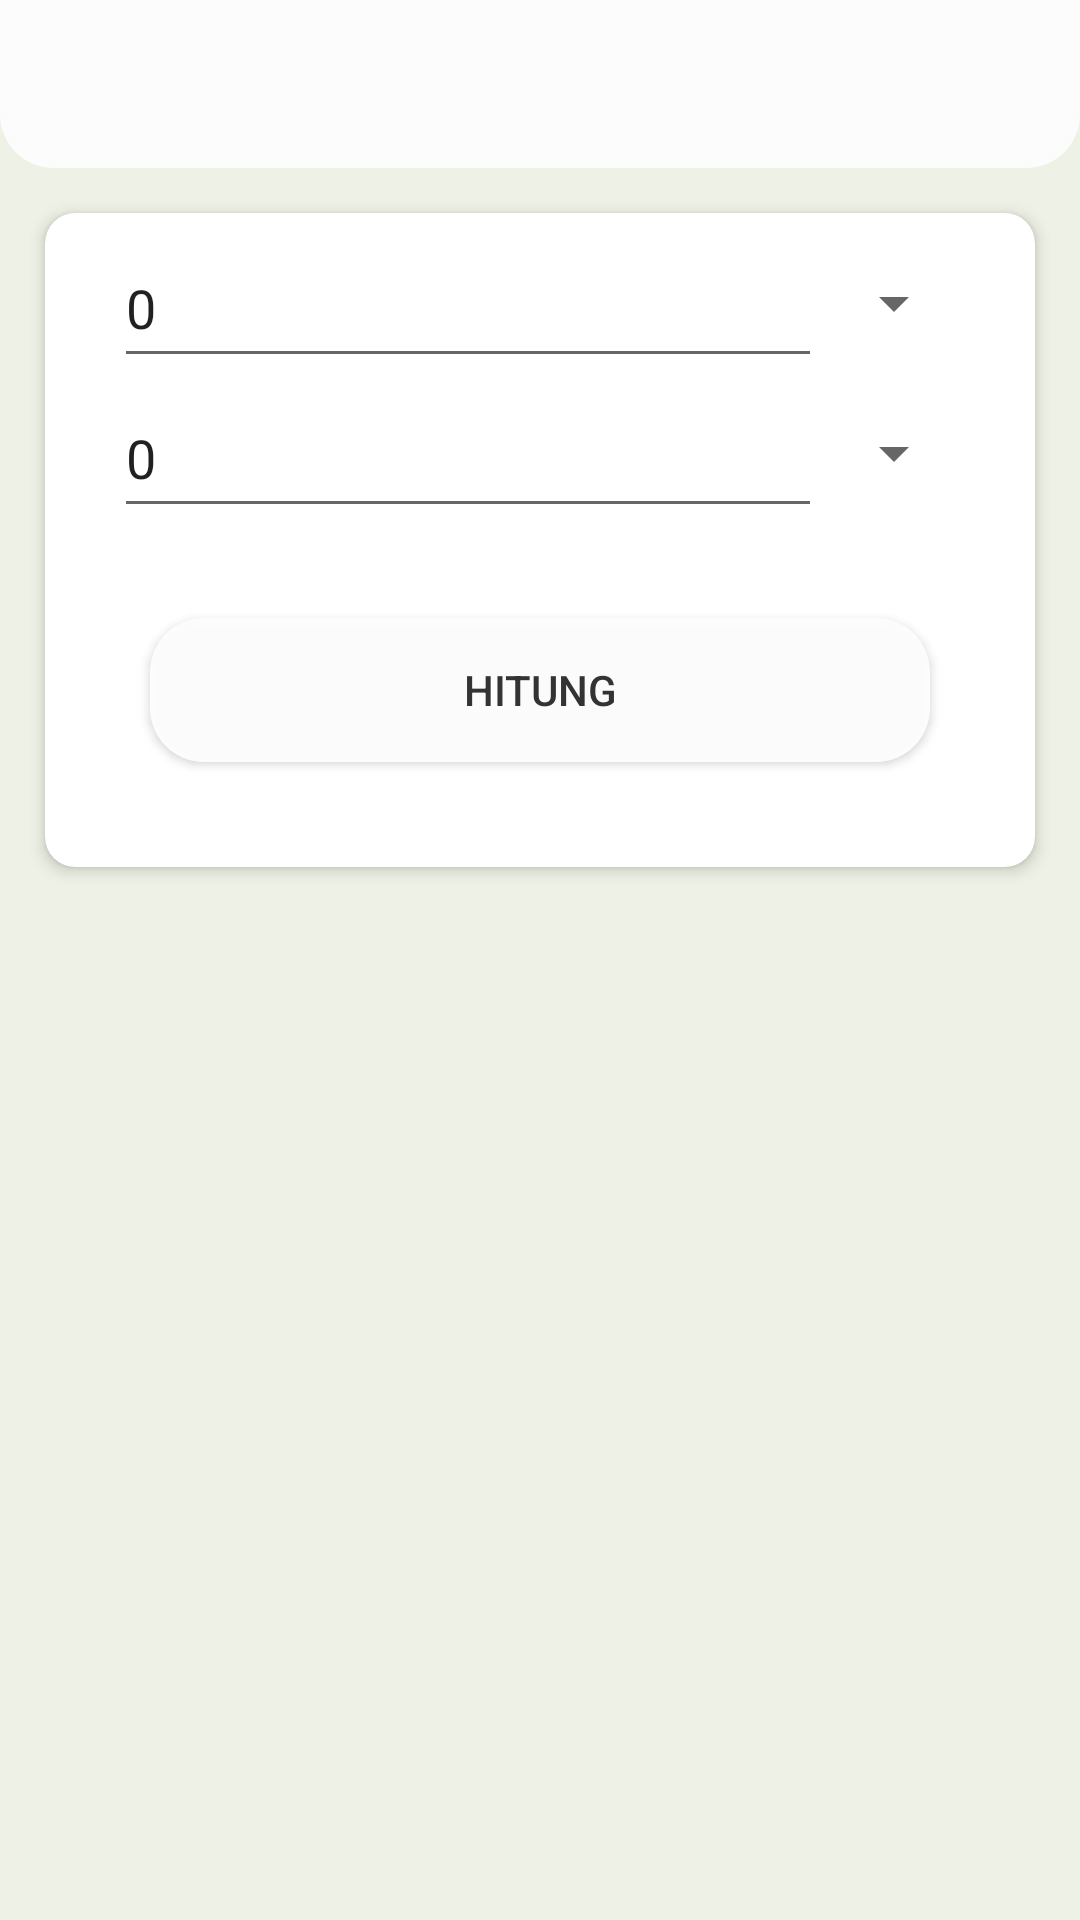

Write the Android layout XML for this screen, with the resource values it uses.
<!-- AndroidManifest.xml: application theme Theme.HealthyBudy -->
<!-- res/layout/activity_konversi_suhu.xml -->
<?xml version="1.0" encoding="utf-8"?>
<androidx.constraintlayout.widget.ConstraintLayout xmlns:android="http://schemas.android.com/apk/res/android"
    xmlns:app="http://schemas.android.com/apk/res-auto"
    xmlns:tools="http://schemas.android.com/tools"
    android:layout_width="match_parent"
    android:layout_height="match_parent"
    android:background="@color/khaki"
    tools:context=".konversi_suhu">

    <LinearLayout
        android:layout_width="match_parent"
        android:layout_height="match_parent"
        android:orientation="vertical">

        <androidx.appcompat.widget.Toolbar
            android:layout_width="match_parent"
            android:layout_height="?attr/actionBarSize"
            android:background="@drawable/header_bar"
            android:minHeight="?attr/actionBarSize"
            android:orientation="vertical"/>

        <RelativeLayout
            android:layout_width="match_parent"
            android:layout_height="match_parent"
            android:orientation="vertical">

            <LinearLayout
                android:layout_width="match_parent"
                android:layout_height="match_parent"
                android:orientation="vertical"
                android:padding="10dp">

                <androidx.cardview.widget.CardView
                    android:layout_width="match_parent"
                    android:layout_height="wrap_content"
                    android:layout_margin="5dp"
                    android:layout_marginTop="30dp"
                    android:orientation="vertical"
                    app:cardCornerRadius="10dp"
                    app:cardElevation="3dp">
                    <LinearLayout
                        android:layout_width="match_parent"
                        android:layout_height="wrap_content"
                        android:orientation="vertical"
                        android:padding="5dp">

                        <RelativeLayout
                            android:layout_width="match_parent"
                            android:layout_height="wrap_content"
                            android:layout_marginHorizontal="18dp"
                            android:orientation="horizontal">

                            <androidx.appcompat.widget.AppCompatSpinner
                                android:id="@+id/spinner1"
                                android:layout_width="wrap_content"
                                android:layout_height="50dp"
                                android:layout_alignParentEnd="true"
                                android:layout_centerInParent="true"
                                android:spinnerMode="dropdown"
                                android:textAppearance="?android:attr/textAppearanceMedium"
                                android:textColor="@color/white" />

                            <androidx.appcompat.widget.AppCompatEditText
                                android:id="@+id/edit1"
                                android:layout_width="match_parent"
                                android:text="0"
                                android:layout_height="50dp"
                                android:layout_centerInParent="true"
                                android:layout_toStartOf="@id/spinner1"
                                android:inputType="numberDecimal|numberSigned" />
                        </RelativeLayout>

                        <RelativeLayout
                            android:layout_width="match_parent"
                            android:layout_height="wrap_content"

                            android:layout_marginHorizontal="18dp"
                            android:orientation="horizontal">

                            <androidx.appcompat.widget.AppCompatSpinner
                                android:id="@+id/spinner2"
                                android:layout_width="wrap_content"
                                android:layout_height="50dp"
                                android:layout_alignParentEnd="true"
                                android:layout_centerInParent="true"
                                android:spinnerMode="dropdown"
                                android:textAppearance="?android:attr/textAppearanceMedium"
                                android:textColor="@color/white" />

                            <androidx.appcompat.widget.AppCompatEditText
                                android:id="@+id/edit2"
                                android:layout_width="match_parent"
                                android:layout_height="50dp"
                                android:layout_centerInParent="true"
                                android:layout_toStartOf="@id/spinner2"
                                android:inputType="numberDecimal|numberSigned"
                                android:text="0" />
                        </RelativeLayout>

                        <RelativeLayout
                            android:layout_width="match_parent"
                            android:layout_height="wrap_content"
                            android:orientation="horizontal">
                            <androidx.appcompat.widget.AppCompatButton
                                android:id="@+id/hitung"
                                android:layout_width="match_parent"
                                android:layout_height="wrap_content"
                                android:layout_margin="30dp"
                                android:background="@drawable/card"
                                android:text="hitung"
                                android:textColor="@color/black_mild"/>
                        </RelativeLayout>
                    </LinearLayout>
                </androidx.cardview.widget.CardView>

                <RelativeLayout
                    android:layout_width="match_parent"
                    android:layout_height="match_parent"
                    android:orientation="vertical">
                    <LinearLayout
                        android:id="@+id/layout_formula"
                        android:layout_width="match_parent"
                        android:layout_height="wrap_content"
                        android:orientation="vertical"
                        android:visibility="gone">
                        <TextView
                            android:layout_width="wrap_content"
                            android:layout_height="wrap_content"
                            android:layout_margin="5dp"
                            android:text="Hasil hitung :"
                            android:textAppearance="?android:attr/textAppearanceMedium"
                            android:textColor="@color/black"
                            android:typeface="serif"/>
                        <androidx.cardview.widget.CardView
                            android:layout_width="match_parent"
                            android:layout_height="match_parent"
                            android:layout_margin="5dp"
                            android:layout_marginTop="30dp"
                            android:orientation="vertical"
                            app:cardCornerRadius="10dp"
                            app:cardElevation="3dp">
                            <RelativeLayout
                                android:layout_width="wrap_content"
                                android:layout_height="wrap_content"
                                android:layout_margin="5dp">
                                <TextView
                                    android:layout_width="wrap_content"
                                    android:layout_height="wrap_content"
                                    android:layout_alignParentStart="true"
                                    android:layout_alignParentTop="true"
                                    android:text=""
                                    android:textAppearance="?android:attr/textAppearanceMedium"
                                    android:textColor="@color/black"
                                    android:typeface="serif"/>
                            </RelativeLayout>

                            <TextView
                                android:id="@+id/text_formula"
                                android:layout_width="wrap_content"
                                android:layout_height="wrap_content"
                                android:layout_gravity="center"
                                android:layout_margin="5dp"
                                android:textAppearance="?android:attr/textAppearanceMedium"
                                android:textColor="@color/black"
                                android:textStyle="italic"
                                android:typeface="serif"/>
                        </androidx.cardview.widget.CardView>
                    </LinearLayout>
                </RelativeLayout>
            </LinearLayout>
        </RelativeLayout>
    </LinearLayout>

</androidx.constraintlayout.widget.ConstraintLayout>
<!-- resources referenced by this layout -->
<resources>
  <color name="black">#050505</color>
  <color name="black_mild">#333333</color>
  <color name="khaki">#EEF2E6</color>
  <color name="white">#FCFCFCFC</color>
  <!-- drawable card (drawable) -->
  <?xml version="1.0" encoding="utf-8"?>
  <shape xmlns:android="http://schemas.android.com/apk/res/android"
      android:shape="rectangle">
      <solid
          android:color="@color/white" />
      <corners
          android:radius="18dp"
    />
  
  </shape>
  <!-- drawable header_bar (drawable) -->
  <?xml version="1.0" encoding="utf-8"?>
  <shape xmlns:android="http://schemas.android.com/apk/res/android"
      android:shape="rectangle">
      <solid
          android:color="@color/white" />
      <corners
          android:radius="18dp"
          android:topLeftRadius="0dp"
          android:topRightRadius="0dp"/>
  
  </shape>
  <style name="Theme.HealthyBudy" parent="Theme.MaterialComponents.DayNight.DarkActionBar">
          
          <item name="colorPrimary">@color/purple_500</item>
          <item name="colorPrimaryVariant">@color/purple_700</item>
          <item name="colorOnPrimary">@color/white</item>
          
          <item name="colorSecondary">@color/teal_200</item>
          <item name="colorSecondaryVariant">@color/teal_700</item>
          <item name="colorOnSecondary">@color/black</item>
          
          <item name="android:statusBarColor">?attr/colorPrimaryVariant</item>
          
      </style>
  <color name="purple_500">#FF6200EE</color>
  <color name="purple_700">#FF3700B3</color>
  <color name="teal_200">#FF03DAC5</color>
  <color name="teal_700">#FF018786</color>
</resources>
